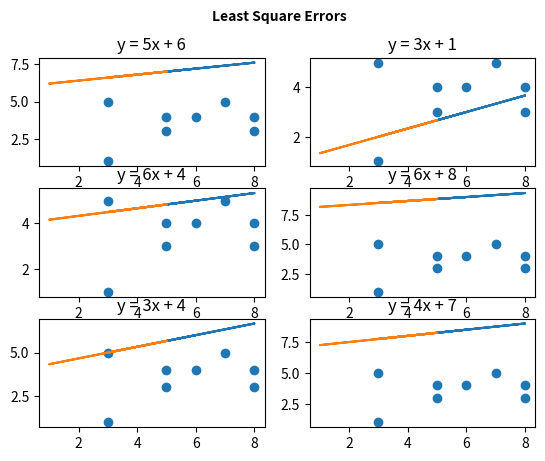

Reproduce this figure in Python.
# Least Square Sample
# ========================================
# [] File Name : ls_sample.py
#
# [] Creation Date : December 2017
#
# [] Created By : Ali Gholami (aligholami7596@gmail.com)
# ========================================
#
import matplotlib.pyplot as plt
import numpy as numpy

dataset = numpy.array([[3,5],[5,3],[8,4],[3,1],[6,4],[5,4],[7,5],[8,3]])

slope_list = [5, 3, 6, 6, 3, 4]
constant_list = [6, 1, 4, 8, 4, 7]

plot_titles = [
    'y = 5x + 6',
    'y = 3x + 1',
    'y = 6x + 4',
    'y = 6x + 8',
    'y = 3x + 4',
    'y = 4x + 7'
]

# ======================================== #
# ========== Least Square Error ========== #
# ======================================== #
def computeErrorForLineGivenPoints(b, m, coordinates):
    totalError = 0
    
    for i in range(0, len(coordinates)):
        x = coordinates[i][0]
        y = coordinates[i][1]

        # Calcuate the error
        totalError += (y - (m * x + b)) ** 2

    return totalError / float(len(coordinates))

# ======================================== #
# ============ Test with data ============ #
# ======================================== #
errorlist = []

for i in range(0, 6):
    errorlist.append(computeErrorForLineGivenPoints(slope_list[i], constant_list[i], dataset))
    print("Hypothesis " + plot_titles[i] + " error: ")
    print(errorlist[i])

# ======================================== #
# ============ Plot the result =========== #
# ======================================== #
fig = plt.figure()
fig.suptitle('Least Square Errors', fontsize=10, fontweight='bold')

for i in range(1, 7):
    ax = fig.add_subplot(3, 2, i)
    ax.title.set_text(plot_titles[i-1])
    ax.scatter(dataset[:,0],dataset[:,1])  
    plt.plot(dataset, dataset/slope_list[i-1] + constant_list[i-1])

plt.show()